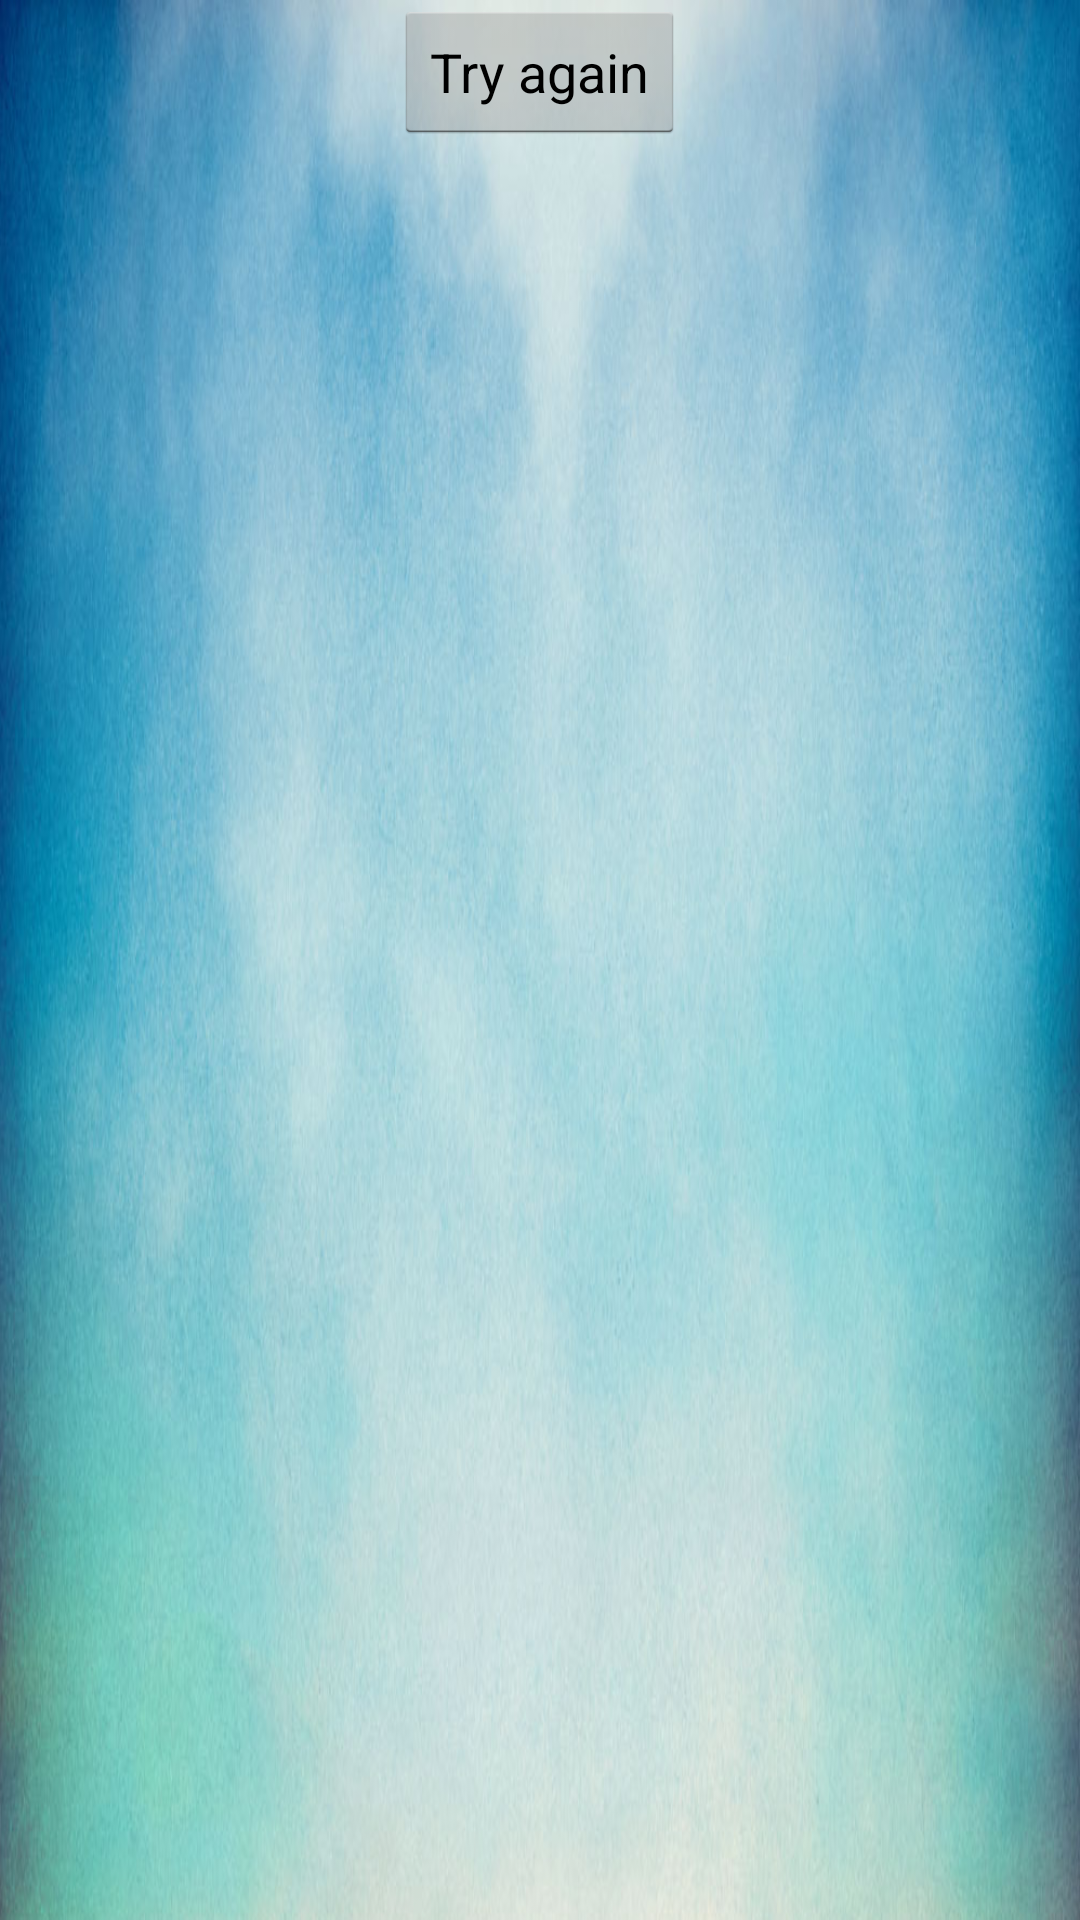

Reconstruct the res/layout file that produces this screen, plus the resources it refers to.
<!-- AndroidManifest.xml: application theme AppTheme -->
<!-- res/layout/recognition_activity_layout.xml -->
<?xml version="1.0" encoding="utf-8"?>
<LinearLayout xmlns:android="http://schemas.android.com/apk/res/android"
    android:layout_width="fill_parent"
    android:layout_height="fill_parent"
    android:orientation="vertical"
    android:paddingBottom="5dp"
    android:background="@drawable/background">
    <Button
        android:id="@+id/tryButton"
        android:layout_width="wrap_content"
        android:layout_height="wrap_content"
        android:gravity="center_vertical"
        android:layout_gravity="center_horizontal"
        android:text="@string/voice"/>
    <ListView android:id="@+id/word_list"
        android:layout_width="fill_parent"
        android:layout_height="0dip"
        android:layout_weight="1"
        android:paddingLeft="10dp"
        android:paddingTop="3dp"
        android:paddingRight="10dp"
        android:paddingBottom="3dp"
        android:layout_marginLeft="20dp"
        android:layout_marginRight="20dp"
        android:layout_marginTop="5dp"
        android:layout_marginBottom="5dp"/>
</LinearLayout>
<!-- resources referenced by this layout -->
<resources>
  <!-- drawable background: jpg bitmap (drawable, 344147 bytes) -->
  <string name="voice">Try again</string>
  <style name="AppTheme" parent="android:Theme.Holo.Light.DarkActionBar">
          
      </style>
</resources>
